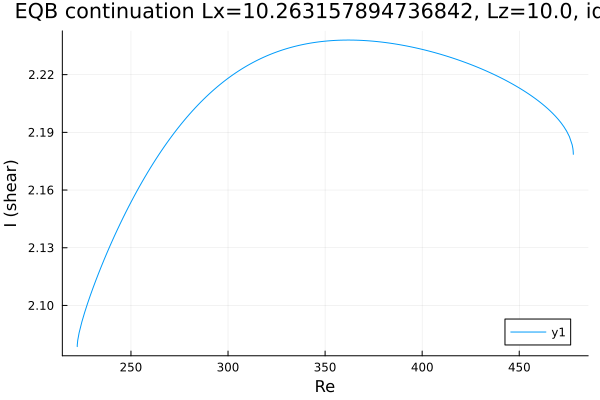

Source data for this figure (header and first rows):
Re, shear
222.3, 2.079
222.3, 2.079
222.3, 2.079
222.3, 2.079
222.3, 2.079
222.3, 2.079
222.3, 2.079
222.3, 2.079
222.3, 2.079
222.3, 2.08
222.6, 2.082
223.3, 2.086
224.7, 2.091
226.1, 2.096
227.5, 2.101
229, 2.105
230.4, 2.109
231.8, 2.113
233.2, 2.116
234.6, 2.12
236, 2.123
237.4, 2.127
238.9, 2.13
240.3, 2.133
241.7, 2.137
243.1, 2.14
244.5, 2.143
245.9, 2.146
247.3, 2.148
248.8, 2.151
250.2, 2.154
251.6, 2.157
253, 2.159
254.4, 2.162
255.8, 2.164
257.2, 2.167
258.7, 2.169
260.1, 2.172
261.5, 2.174
262.9, 2.176
264.3, 2.178
265.7, 2.18
267.1, 2.183
268.6, 2.185
270, 2.187
271.4, 2.188
272.8, 2.19
274.2, 2.192
275.6, 2.194
276, 2.195
277.4, 2.196
278.9, 2.198
280.3, 2.2
281.7, 2.201
283.1, 2.203
284.5, 2.204
285.9, 2.206
287.3, 2.207
288.8, 2.208
290.2, 2.21
... 168 more rows
